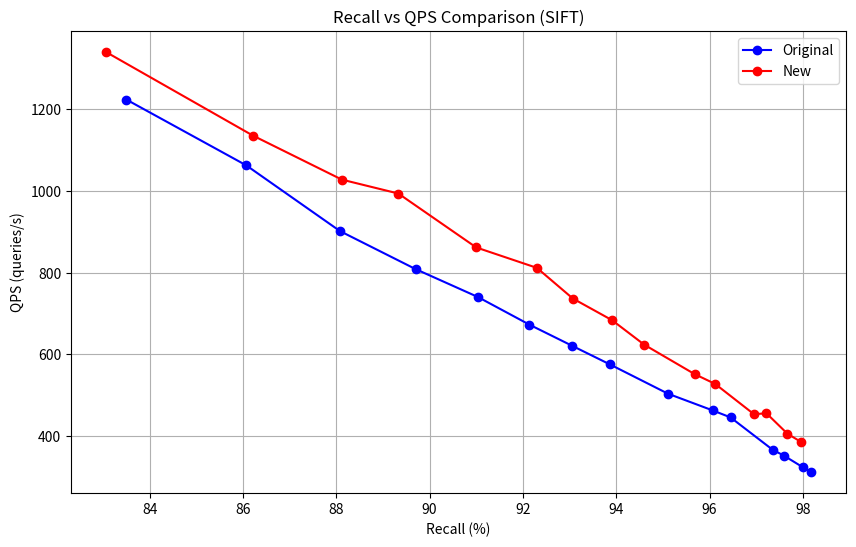
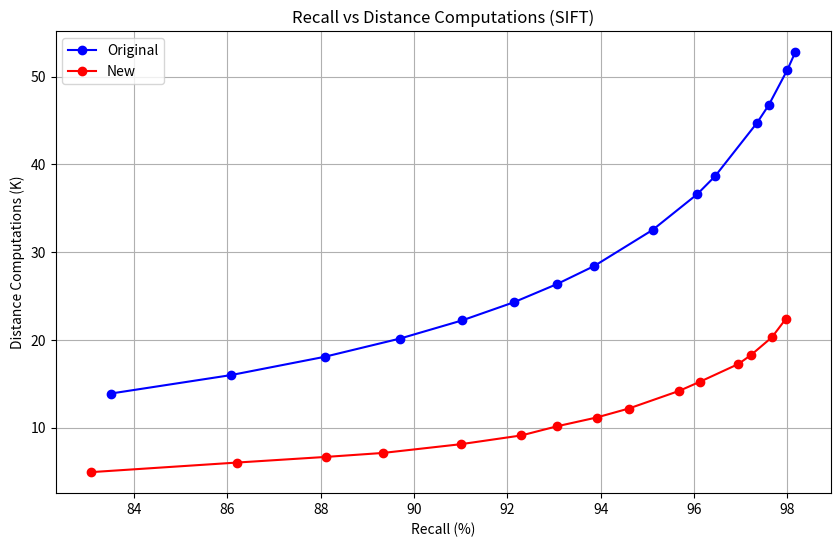

Recreate these plots in Python, in order.
import matplotlib.pyplot as plt
import numpy as np

# Data for original method
recall1 = [83.5, 86.07, 88.08, 89.7, 91.03, 92.14, 93.06, 93.86, 95.11, 96.07, 96.45, 97.35, 97.6, 98.0, 98.17]
qps1 = [1224, 1063, 902, 809, 741, 673, 621, 576, 504, 463, 446, 367, 352, 324, 312]
dco1 = [13872, 15969, 18055, 20140, 22208, 24277, 26341, 28404, 32510, 36598, 38635, 44721, 46738, 50763, 52776]

# Data for new method
recall2 = [83.07, 86.21, 88.12, 89.33, 91.0, 92.3, 93.07, 93.91, 94.6, 95.68, 96.12, 96.95, 97.22, 97.67, 97.96]
qps2 = [1340, 1136, 1028, 994, 862, 812, 737, 684, 624, 552, 528, 454, 456, 406, 386]
dco2 = [4912, 6009, 6653, 7101, 8098, 9099, 10149, 11139, 12162, 14172, 15202, 17237, 18259, 20290, 22332]

# Plot Recall vs QPS
plt.figure(figsize=(10, 6))
plt.plot(recall1, qps1, 'b-o', label='Original')
plt.plot(recall2, qps2, 'r-o', label='New')
plt.xlabel('Recall (%)')
plt.ylabel('QPS (queries/s)')
plt.title('Recall vs QPS Comparison (SIFT)')
plt.grid(True)
plt.legend()
plt.savefig('recall_vs_qps_sift.png', dpi=400)
plt.close()

# Plot Distance Computations vs Recall
plt.figure(figsize=(10, 6))
plt.plot(recall1, [d/1000 for d in dco1], 'b-o', label='Original')
plt.plot(recall2, [d/1000 for d in dco2], 'r-o', label='New')
plt.xlabel('Recall (%)')
plt.ylabel('Distance Computations (K)')
plt.title('Recall vs Distance Computations (SIFT)')
plt.grid(True)
plt.legend()
plt.savefig('recall_vs_dco_sift.png', dpi=400)
plt.close()
